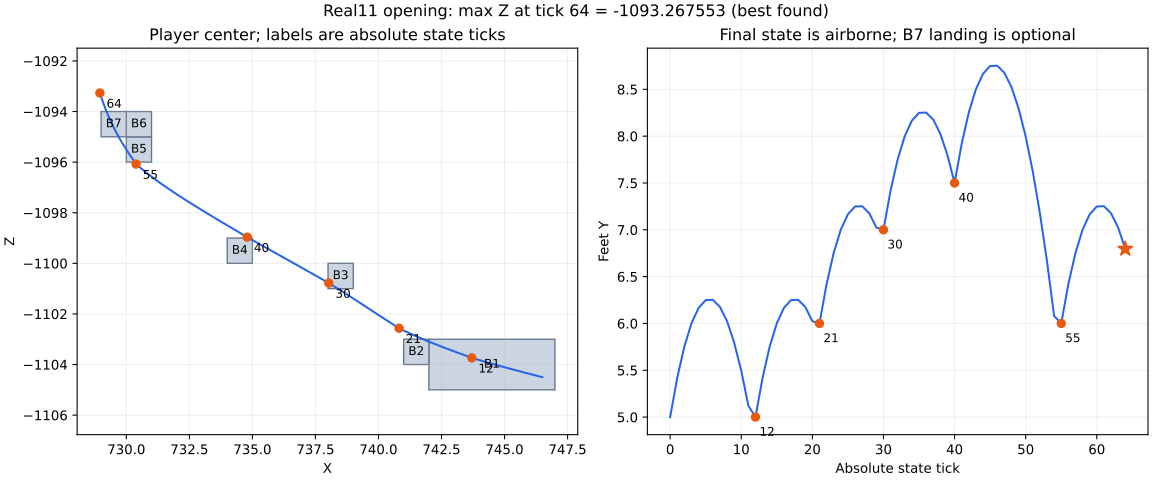

Source data for this figure (header and first rows):
state_tick, x, y, z, vx, vy, vz, on_ground, yaw_input, jump_input
0, 746.5, 5, -1104, 0, -0.0784, 0, True, 75.53, True
1, 746.2, 5.42, -1104, -0.1731, 0.3332, 0.04466, False, 120.2, False
2, 746, 5.753, -1104, -0.1804, 0.2481, 0.0467, False, 119.9, False
3, 745.8, 6.001, -1104, -0.187, 0.1648, 0.04866, False, 119.6, False
4, 745.6, 6.166, -1104, -0.193, 0.08308, 0.05056, False, 119.3, False
5, 745.3, 6.249, -1104, -0.1984, 0.003016, 0.05243, False, 118.8, False
6, 745.1, 6.252, -1104, -0.2033, -0.07544, 0.05429, False, 118.4, False
7, 744.9, 6.177, -1104, -0.2076, -0.1523, 0.05618, False, 117.8, False
8, 744.7, 6.024, -1104, -0.2115, -0.2277, 0.05811, False, 117.2, False
9, 744.4, 5.797, -1104, -0.215, -0.3015, 0.06012, False, 116.4, False
10, 744.2, 5.495, -1104, -0.2181, -0.3739, 0.06227, False, 115.4, False
11, 743.9, 5.121, -1104, -0.2208, -0.4448, 0.0646, False, 114.2, False
12, 743.7, 5, -1104, -0.223, -0.0784, 0.06717, True, 67.75, True
13, 743.2, 5.42, -1104, -0.2872, 0.3332, 0.1044, False, 110.8, False
14, 742.9, 5.753, -1103, -0.283, 0.2481, 0.1047, False, 109.4, False
15, 742.6, 6.001, -1103, -0.2788, 0.1648, 0.1054, False, 107.8, False
16, 742.3, 6.166, -1103, -0.2748, 0.08308, 0.1068, False, 106, False
17, 742, 6.249, -1103, -0.2708, 0.003016, 0.1086, False, 103.9, False
18, 741.7, 6.252, -1103, -0.2666, -0.07544, 0.1111, False, 101.5, False
19, 741.4, 6.177, -1103, -0.2624, -0.1523, 0.1141, False, 458.7, False
20, 741.1, 6.024, -1103, -0.2578, -0.2277, 0.1179, False, -1705, False
21, 740.8, 6, -1103, -0.2529, -0.0784, 0.1223, True, 51.62, True
22, 740.3, 6.42, -1102, -0.2782, 0.3332, 0.1778, False, 98.19, False
23, 740, 6.753, -1102, -0.2721, 0.2481, 0.1759, False, 99.41, False
24, 739.7, 7.001, -1102, -0.2669, 0.1648, 0.1739, False, 100.9, False
25, 739.4, 7.166, -1102, -0.2624, 0.08308, 0.1715, False, 102.7, False
26, 739.1, 7.249, -1101, -0.2588, 0.003016, 0.1687, False, 104.9, False
27, 738.9, 7.252, -1101, -0.256, -0.07544, 0.1654, False, -252.2, False
28, 738.6, 7.177, -1101, -0.254, -0.1523, 0.1613, False, 107.7, False
29, 738.3, 7.024, -1101, -0.2522, -0.2277, 0.1577, False, 107.5, False
30, 738, 7, -1101, -0.2505, -0.0784, 0.1544, True, 62.36, True
31, 737.5, 7.42, -1100, -0.2951, 0.3332, 0.1672, False, 107.1, False
32, 737.2, 7.753, -1100, -0.2895, 0.2481, 0.1632, False, 106.9, False
33, 736.9, 8.001, -1100, -0.2843, 0.1648, 0.1597, False, 106.7, False
34, 736.6, 8.166, -1100, -0.2795, 0.08308, 0.1565, False, 106.5, False
35, 736.2, 8.249, -1100, -0.2752, 0.003016, 0.1537, False, 106.2, False
36, 736, 8.252, -1100, -0.2712, -0.07544, 0.1513, False, 105.9, False
37, 735.7, 8.177, -1099, -0.2674, -0.1523, 0.1492, False, 105.5, False
38, 735.4, 8.024, -1099, -0.264, -0.2277, 0.1474, False, 105, False
39, 735.1, 7.797, -1099, -0.2607, -0.3015, 0.1459, False, 104.5, False
40, 734.8, 7.5, -1099, -0.2576, -0.0784, 0.1448, True, 58.72, True
41, 734.3, 7.92, -1099, -0.2934, 0.3332, 0.1719, False, 102.8, False
42, 733.9, 8.253, -1098, -0.287, 0.2481, 0.169, False, 102.1, False
43, 733.6, 8.501, -1098, -0.2811, 0.1648, 0.1667, False, 101.3, False
44, 733.3, 8.666, -1098, -0.2754, 0.08308, 0.1648, False, 100.3, False
45, 733, 8.749, -1098, -0.2701, 0.003016, 0.1635, False, 99.27, False
46, 732.7, 8.752, -1098, -0.265, -0.07544, 0.1626, False, 98.03, False
47, 732.5, 8.677, -1098, -0.2601, -0.1523, 0.1622, False, 96.56, False
48, 732.2, 8.524, -1097, -0.2552, -0.2277, 0.1623, False, 94.83, False
49, 731.9, 8.297, -1097, -0.2503, -0.3015, 0.1629, False, 92.77, False
50, 731.6, 7.995, -1097, -0.2453, -0.3739, 0.1642, False, 90.28, False
51, 731.4, 7.621, -1097, -0.24, -0.4448, 0.166, False, -272.7, False
52, 731.1, 7.176, -1097, -0.2343, -0.5143, 0.1686, False, 83.54, False
53, 730.9, 6.662, -1096, -0.228, -0.5824, 0.1719, False, -641.1, False
54, 730.6, 6.08, -1096, -0.2207, -0.6492, 0.1761, False, 433.2, False
55, 730.4, 6, -1096, -0.212, -0.0784, 0.1811, True, 21.03, True
56, 730.1, 6.42, -1096, -0.1799, 0.3332, 0.2657, False, 417.2, False
57, 729.9, 6.753, -1095, -0.1687, 0.2481, 0.2649, False, -2829, False
58, 729.7, 7.001, -1095, -0.1561, 0.1648, 0.2646, False, 45, False
59, 729.5, 7.166, -1095, -0.142, 0.08308, 0.2645, False, 45, False
... 5 more rows
